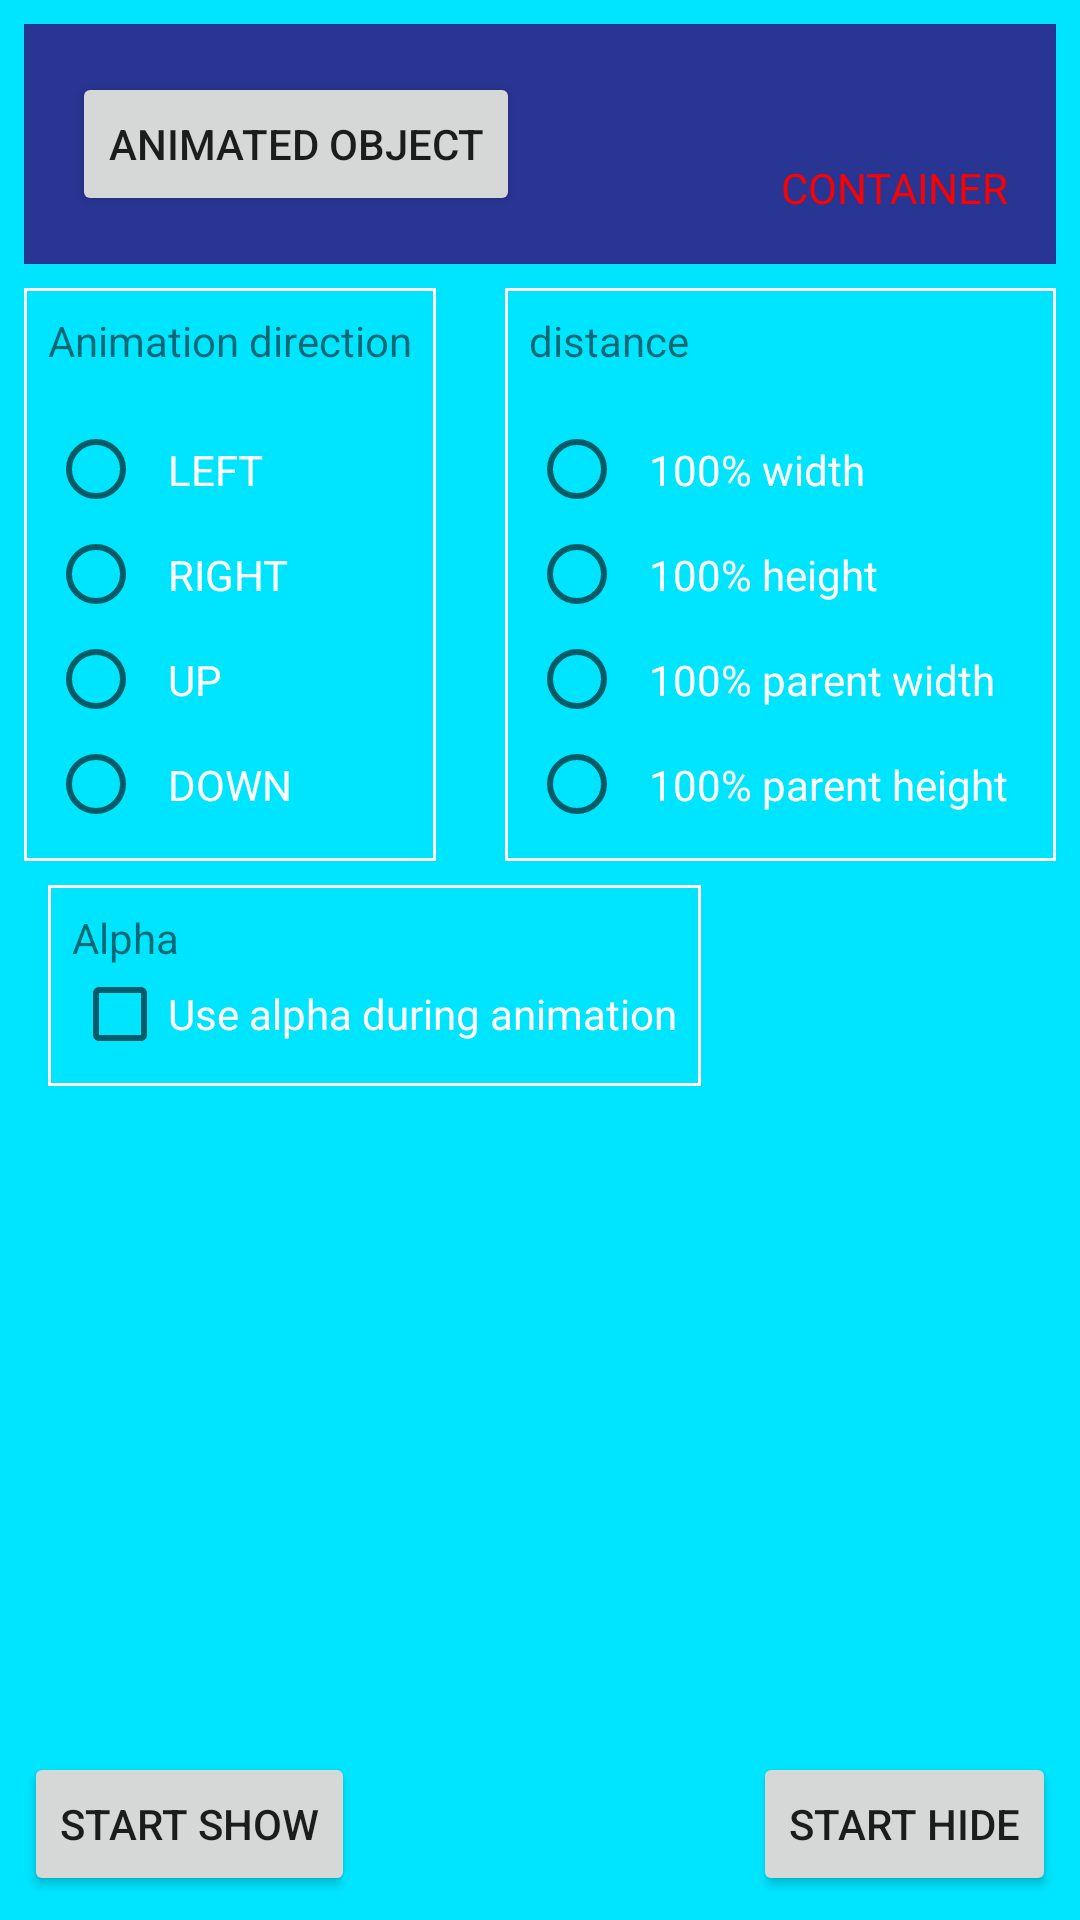

Reconstruct the res/layout file that produces this screen, plus the resources it refers to.
<!-- AndroidManifest.xml: application theme AppTheme -->
<!-- res/layout/frag_showhide.xml -->
<RelativeLayout xmlns:android="http://schemas.android.com/apk/res/android"
                android:layout_width="match_parent"
                android:layout_height="match_parent"
                android:background="#00e5ff"
                android:padding="8dp">

        <FrameLayout
            android:layout_width="match_parent"
            android:layout_height="wrap_content"
            android:id="@+id/showhide_container"
            android:background="#283593"
            android:padding="16dp">

                <TextView
                    android:layout_width="wrap_content"
                    android:layout_height="wrap_content"
                    android:layout_gravity="right|bottom"
                    android:text="CONTAINER"
                    android:textColor="#f00"
                    />

                <Button
                    android:layout_width="wrap_content"
                    android:layout_height="wrap_content"
                    android:id="@+id/showhide_item"
                    android:text="ANIMATED OBJECT"
                    />

        </FrameLayout>


        <LinearLayout
                    android:layout_width="wrap_content"
                    android:layout_height="wrap_content"
                    android:layout_below="@id/showhide_container"
                    android:orientation="vertical"
                    android:layout_marginTop="8dp"
                    android:id="@+id/showhide_dir_layout"
                    android:background="@drawable/bg_white_rect">

                        <TextView
                            android:layout_width="wrap_content"
                            android:layout_height="wrap_content"
                            android:text="Animation direction"
                            android:padding="8dp"
                            />

                        <RadioGroup
                            android:layout_width="wrap_content"
                            android:layout_height="wrap_content"
                            android:id="@+id/showhide_dirgroup"
                            android:orientation="vertical"
                            android:padding="8dp">

                                <RadioButton
                                    android:layout_width="wrap_content"
                                    android:layout_height="wrap_content"
                                    android:text="LEFT"
                                    android:textColor="#fff"
                                    android:padding="8dp"
                                    android:id="@+id/showhide_left"
                                    />

                                <RadioButton
                                    android:layout_width="wrap_content"
                                    android:layout_height="wrap_content"
                                    android:text="RIGHT"
                                    android:textColor="#fff"
                                    android:padding="8dp"
                                    android:id="@+id/showhide_right"
                                    />

                                <RadioButton
                                    android:layout_width="wrap_content"
                                    android:layout_height="wrap_content"
                                    android:text="UP"
                                    android:textColor="#fff"
                                    android:padding="8dp"
                                    android:id="@+id/showhide_up"
                                    />

                                <RadioButton
                                    android:layout_width="wrap_content"
                                    android:layout_height="wrap_content"
                                    android:text="DOWN"
                                    android:textColor="#fff"
                                    android:padding="8dp"
                                    android:id="@+id/showhide_down"
                                    />
                        </RadioGroup>

                </LinearLayout>

        <LinearLayout
                    android:layout_width="wrap_content"
                    android:layout_height="wrap_content"
                    android:layout_marginTop="8dp"
                    android:layout_below="@id/showhide_container"
                    android:layout_alignParentRight="true"
                    android:background="@drawable/bg_white_rect"
                    android:orientation="vertical">

                        <TextView
                            android:layout_width="wrap_content"
                            android:layout_height="wrap_content"
                            android:text="distance"
                            android:padding="8dp"
                            />

                        <RadioGroup
                            android:layout_width="wrap_content"
                            android:layout_height="wrap_content"
                            android:orientation="vertical"
                            android:id="@+id/showhide_distancegroup"
                            android:padding="8dp">

                                <RadioButton
                                    android:layout_width="wrap_content"
                                    android:layout_height="wrap_content"
                                    android:text="100% width"
                                    android:textColor="#fff"
                                    android:padding="8dp"
                                    android:id="@+id/showhide_w100"
                                    />

                                <RadioButton
                                    android:layout_width="wrap_content"
                                    android:layout_height="wrap_content"
                                    android:text="100% height"
                                    android:textColor="#fff"
                                    android:padding="8dp"
                                    android:id="@+id/showhide_h100"
                                    />

                                <RadioButton
                                    android:layout_width="wrap_content"
                                    android:layout_height="wrap_content"
                                    android:text="100% parent width"
                                    android:textColor="#fff"
                                    android:padding="8dp"
                                    android:id="@+id/showhide_pw100"
                                    />

                                <RadioButton
                                    android:layout_width="wrap_content"
                                    android:layout_height="wrap_content"
                                    android:text="100% parent height"
                                    android:textColor="#fff"
                                    android:padding="8dp"
                                    android:id="@+id/showhide_ph100"
                                    />

                        </RadioGroup>

                </LinearLayout>


        <LinearLayout
            android:layout_width="wrap_content"
            android:layout_height="wrap_content"
            android:orientation="vertical"
            android:layout_below="@id/showhide_dir_layout"
            android:background="@drawable/bg_white_rect"
            android:padding="8dp"
            android:layout_margin="8dp">
                <TextView
                    android:layout_width="wrap_content"
                    android:layout_height="wrap_content"
                    android:text="Alpha"
                    />

                <CheckBox
                    android:layout_width="wrap_content"
                    android:layout_height="wrap_content"
                    android:text="Use alpha during animation"
                    android:textColor="#fff"
                    />
        </LinearLayout>

        <Button
            android:layout_width="wrap_content"
            android:layout_height="wrap_content"
            android:layout_alignParentBottom="true"
            android:text="START SHOW"
            android:id="@+id/showhide_show"
            />

        <Button
            android:layout_width="wrap_content"
            android:layout_height="wrap_content"
            android:id="@+id/showhide_hide"
            android:text="START HIDE"
            android:layout_alignParentRight="true"
            android:layout_alignParentBottom="true"
            />
</RelativeLayout>
<!-- resources referenced by this layout -->
<resources>
  <!-- drawable bg_white_rect (drawable) -->
  <?xml version="1.0" encoding="utf-8"?>
  <shape xmlns:android="http://schemas.android.com/apk/res/android">
          <stroke android:color="#fff" android:width="1dp" />
  </shape>
  <style name="AppTheme" parent="Theme.AppCompat.Light.NoActionBar">
                  
                  <item name="colorPrimary">@color/colorPrimary</item>
                  <item name="colorPrimaryDark">@color/colorPrimaryDark</item>
                  <item name="colorAccent">@color/colorAccent</item>
                  <item name="android:windowBackground">@null</item>
          </style>
  <!-- not gathered from this repository: default colours our renderer supplied (Android Studio template values) -->
  <color name="colorPrimary">#FF6200EE</color>
  <color name="colorPrimaryDark">#FF3700B3</color>
  <color name="colorAccent">#FF03DAC5</color>
</resources>
